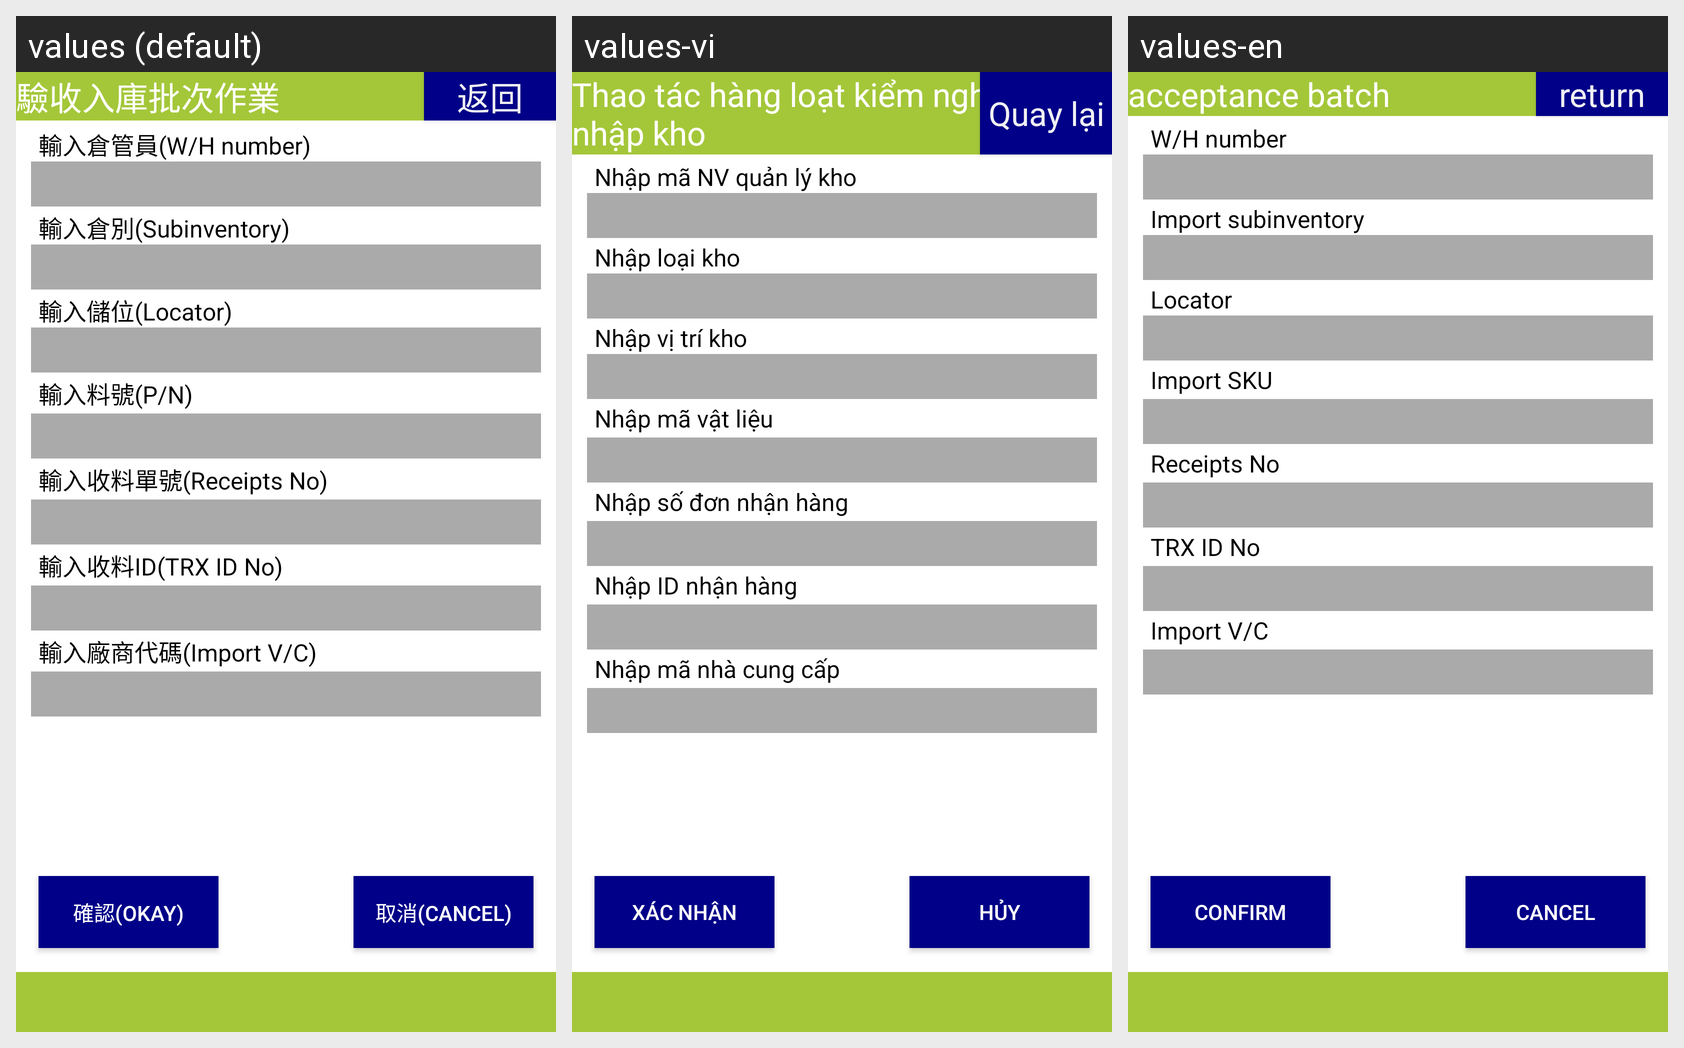

Strings drawn on this Android screen and how each of the app's shown locales translates them:
Android screen res/layout/activity_acceptance_batch.xml rendered under 3 locales, left to right: values (default), values-vi, values-en. Device: Nexus 5 (rendered at 1080×1920; each locale shown at half size, 540×960, under a caption strip naming it); theme android:Theme.DeviceDefault.NoActionBar.Fullscreen.
Strings drawn on this screen, with the default value and each locale's value (text and hints the layout hard-codes, and strings that could not be matched under every locale, appear in the picture but are not listed):

label_acceptance_batch
  values: 驗收入庫批次作業
  values-vi: Thao tác hàng loạt kiểm nghiệm nhập kho
  values-en: acceptance batch

button_return
  values: 返回
  values-vi: Quay lại
  values-en: return

label_import_wh_number
  values: 輸入倉管員(W/H number)
  values-vi: Nhập mã NV quản lý kho
  values-en: W/H number

import_subinventory
  values: 輸入倉別(Subinventory)
  values-vi: Nhập loại kho
  values-en: Import subinventory

import_locator
  values: 輸入儲位(Locator)
  values-vi: Nhập vị trí kho
  values-en: Locator

label_import_part_no
  values: 輸入料號(P/N)
  values-vi: Nhập mã vật liệu
  values-en: Import SKU

label_import_receipt_no
  values: 輸入收料單號(Receipts No)
  values-vi: Nhập số đơn nhận hàng
  values-en: Receipts No

label_import_receiving_id
  values: 輸入收料ID(TRX ID No)
  values-vi: Nhập ID nhận hàng
  values-en: TRX ID No

label_import_vendor_code
  values: 輸入廠商代碼(Import V/C)
  values-vi: Nhập mã nhà cung cấp
  values-en: Import V/C

button_confirm2
  values: 確認(Okay)
  values-vi: Xác nhận
  values-en: Confirm

button_cancel2
  values: 取消(Cancel)
  values-vi: Hủy
  values-en: Cancel
